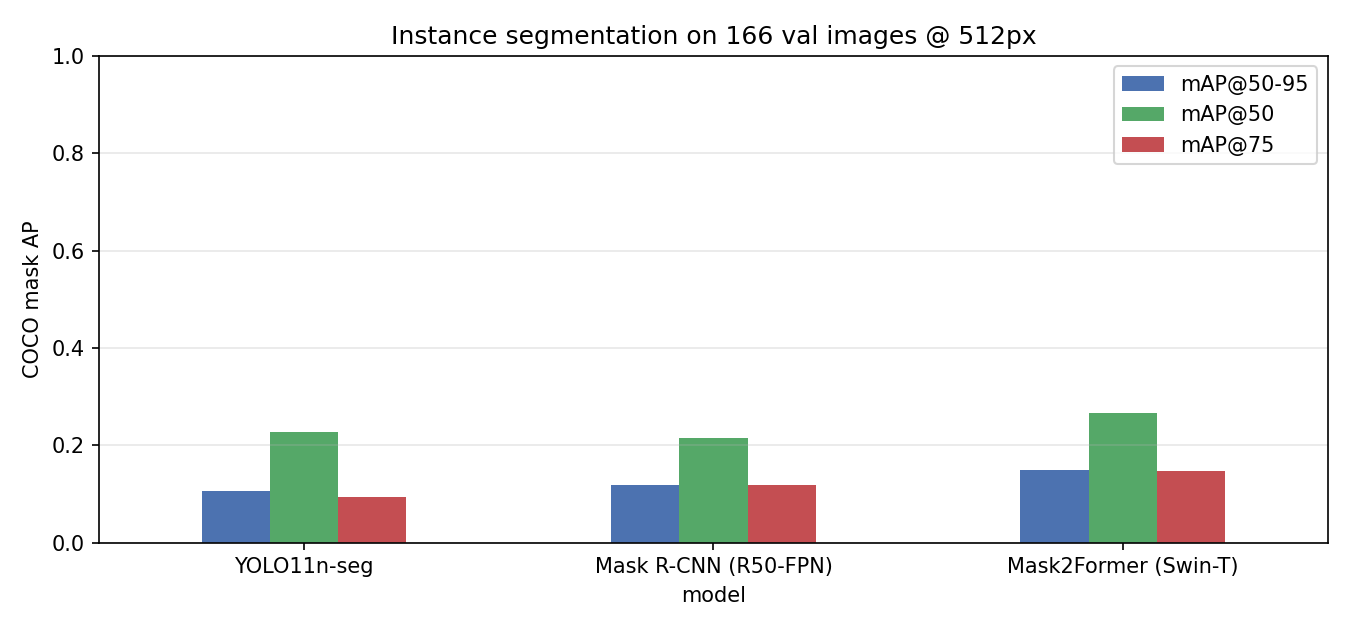

Values plotted in this chart, from the file beside it:
model, mAP@50-95, mAP@50, mAP@75, mAP_small, mAP_medium, mAP_large, AR@100
YOLO11n-seg, 0.1069, 0.2265, 0.09462, 0.05923, 0.09922, 0.141, 0.1993
Mask R-CNN (R50-FPN), 0.1174, 0.2156, 0.1193, 0.03748, 0.08703, 0.1758, 0.2104
Mask2Former (Swin-T), 0.1485, 0.2663, 0.1471, 0.04371, 0.09911, 0.2374, 0.2602
